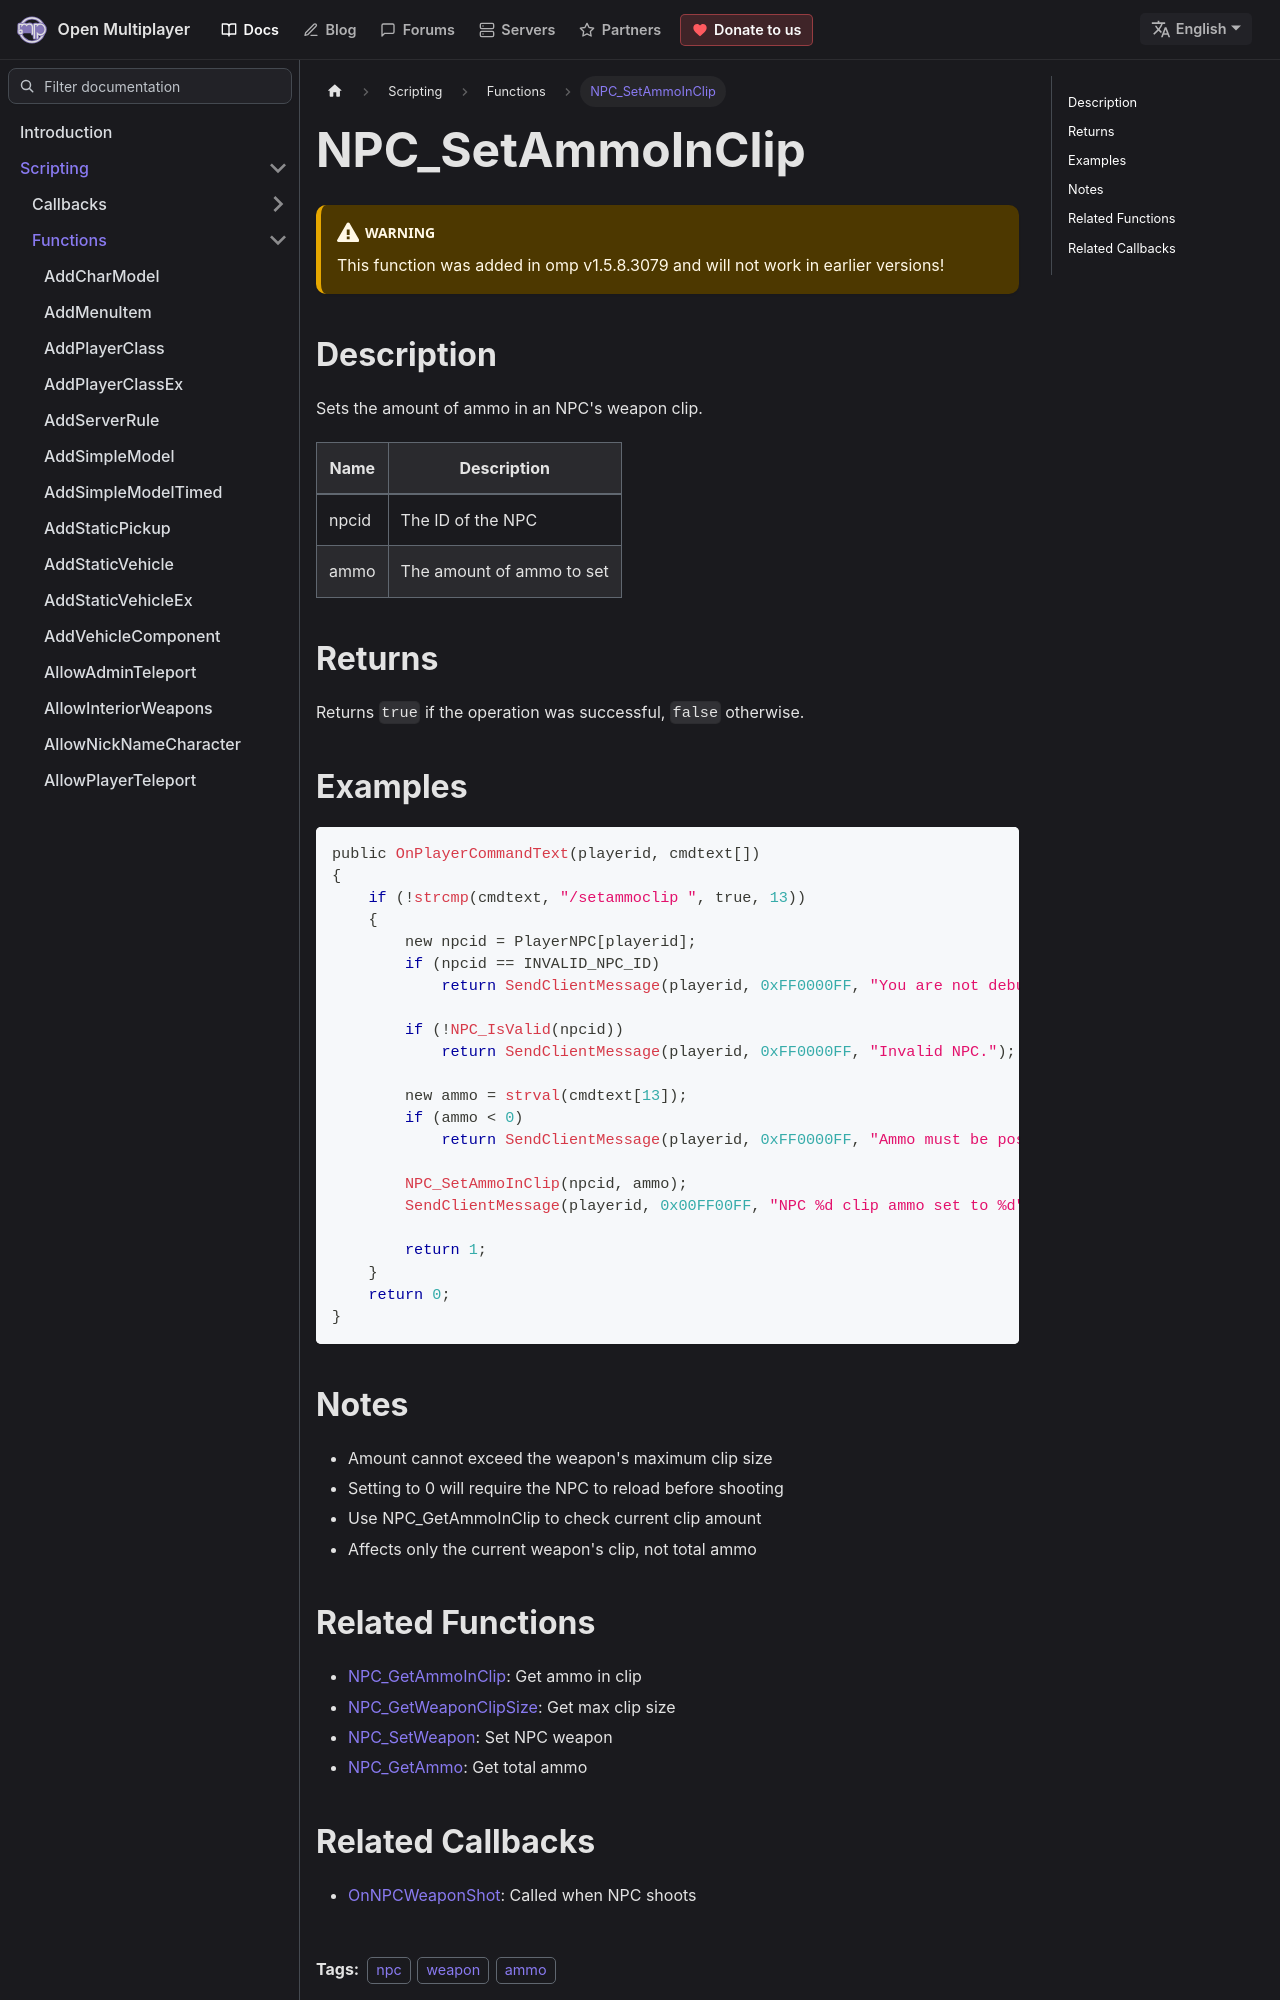

repository: openmultiplayer/web · page: docs/scripting/functions/NPC_SetAmmoInClip.html · generator: docusaurus

---
title: NPC_SetAmmoInClip
sidebar_label: NPC_SetAmmoInClip
description: Sets the amount of ammo in an NPC's weapon clip.
tags: ["npc", "weapon", "ammo"]
---

<VersionWarn version='omp v1.5.8.3079' />

## Description

Sets the amount of ammo in an NPC's weapon clip.

| Name  | Description               |
| ----- | ------------------------- |
| npcid | The ID of the NPC         |
| ammo  | The amount of ammo to set |

## Returns

Returns `true` if the operation was successful, `false` otherwise.

## Examples

```c
public OnPlayerCommandText(playerid, cmdtext[])
{
    if (!strcmp(cmdtext, "/setammoclip ", true, 13))
    {
        new npcid = PlayerNPC[playerid];
        if (npcid == INVALID_NPC_ID)
            return SendClientMessage(playerid, 0xFF0000FF, "You are not debugging a NPC.");

        if (!NPC_IsValid(npcid))
            return SendClientMessage(playerid, 0xFF0000FF, "Invalid NPC.");

        new ammo = strval(cmdtext[13]);
        if (ammo < 0)
            return SendClientMessage(playerid, 0xFF0000FF, "Ammo must be positive.");

        NPC_SetAmmoInClip(npcid, ammo);
        SendClientMessage(playerid, 0x00FF00FF, "NPC %d clip ammo set to %d", npcid, ammo);

        return 1;
    }
    return 0;
}
```
